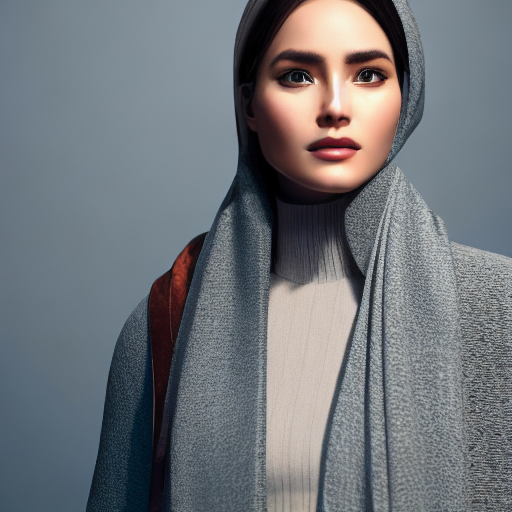
Generation parameters embedded in this image by AUTOMATIC1111 Stable Diffusion web UI or a fork of it (Forge, ...) (PNG 'parameters' text chunk):
image of a woman, face, smooth, sharp focus, illustration, cinematic lighting, hyper realism, octane render, 8k, hyper detailed
Negative prompt: ((((ugly)))), (((duplicate))), ((morbid)), ((mutilated)), [out of frame], extra fingers, mutated hands, ((poorly drawn hands)), ((poorly drawn face)), (((mutation))), (((deformed))), ((ugly)), blurry, ((bad anatomy)), (((bad proportions))), ((extra limbs)), cloned face, (((disfigured))). out of frame, ugly, extra limbs, (bad anatomy), gross proportions, (malformed limbs), ((missing arms)), ((missing legs)), (((extra arms))), (((extra legs))), mutated hands, (fused fingers), (too many fingers), (((long neck)))
Steps: 50, Sampler: DDIM, CFG scale: 7, Seed: 3213162331, Size: 512x512, Model hash: 81761151